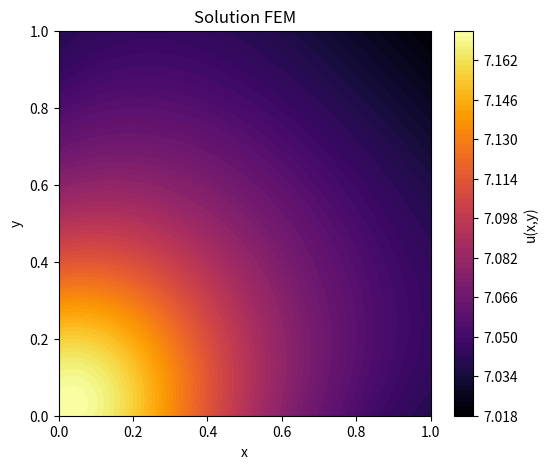

Python code for this plot:
#!/usr/bin/env python3
# -*- coding: utf-8 -*-
"""
Created on Tue Apr  1 22:52:11 2025

@author: nicolas-fournie
"""

"""
Equation de Poisson 2D :
                           -Δu(x,y) = 1 sur Ω = [0,lx]x[0,ly] ;
avec problème de Robin :
    
    - 𝜶_1 * u(0,y) + 𝛃_1 * ∂u/∂n(0,y) = g_1 sur Gamma_1 = {(x, y) in Ω | (x=0, y)}
    
    - 𝜶_2 * u(1,y) + 𝛃_2 * ∂u/∂n(1,y) = g_2 sur Gamma_2 = {(x, y) in Ω | (x=1, y)}
    
    - 𝜶_3 * u(x,1) + 𝛃_3 * ∂u/∂n(x,1) = g_3 sur Gamma_3 = {(x, y) in Ω | (x, y=1)}
    
    - 𝜶_4 * u(x,0) + 𝛃_4 * ∂u/∂n(x,0) = g_4 sur Gamma_4 = {(x, y) in Ω | (x, y=0)}

n vecteur normal au bord.
"""

import numpy as np
from scipy.sparse.linalg import spsolve
from scipy.sparse import csr_matrix
import matplotlib.pyplot as plt

#=============================================================================#
# Paramètre du problème CL
#=============================================================================#
g_1, g_2, g_3, g_4 = 0, 0, 0, 0
alpha_1, alpha_2, alpha_3, alpha_4 = 1, 1, 1, 1
beta_1, beta_2, beta_3, beta_4 = 1, 1, 1, 1

#=============================================================================#
# Définition de la fonction source f(x,y)
#=============================================================================#
def f(x, y):
    Q = 1
    k = 1
    sigma = 1/5
    return (Q/ k) * np.exp(- (x**2 + y**2)/ (2 * sigma**2))

#=============================================================================#
# Définition du maillage
#=============================================================================#

###################
#  (n3) ---- (n4) #
#    |  \     |   #
#    |   \    |   #
#    |    \   |   #
#  (n1) ---- (n2) #
###################

Nx, Ny = 50, 50  # Nombre de divisions dans chaque direction
lx, ly = 1, 1 # Longueur des axes x, (resp. y)
NoN = (Nx + 1) * (Ny + 1) # Nombre de noeuds
NoT = 2 * Nx * Ny # Nombre d'éléments
NnpE = 3 # Nombre de noeud par élément
Dim = 2 # Dimension du maillage

# Génère une grille de coordonnée à partir des deux tableaux x et y.
# X et Y sont des matrices de taille (Ny+1)x(Nx+1) contenant les coordonnées x et y de chaque point du maillage.
#
# -  X contient les coordonnées x répétées en ligne
# 
# -  Y contient les coordonnées y répétées en colonne
x = np.linspace(0, lx, Nx + 1)
y = np.linspace(0, ly, Ny + 1)
X, Y = np.meshgrid(x, y)

# Coordonnées des noeuds
# nodes est une matrice de taille (NoN) x (Dim)
nodes = np.vstack([X.ravel(), Y.ravel()]).T    # ravel() : transforme une matrice en un tableau ligne en mettant bout à bout les lignes de la matrice
                                               # vstack() : empile les deux tableaux en une matrice (Dim x NoN), la 1ère ligne contient les coordonnées x
                                               #                                                                 la 2ème ligne contient les coordonnées y
                                               # T : prend la transposé, transormant la matrice en (NoN x Dim), ou chaque ligne représente la coordonnée (x,y) d'un noeud

# Création des éléments triangulaires
triangles = [] # stocke les indices des noeuds qui composent chaque élément triangulaire
for i in range(Ny):      # parcourt l'axe des y
    for j in range(Nx):  # parcourt l'axe des x
    
        # Numérotations des noeuds
        n1 = i * (Nx + 1) + j   # coin bas-gauche
        n2 = n1 + 1             # coin bas-droit
        n3 = n1 + (Nx + 1)      # coin haut-gauche
        n4 = n3 + 1             # coin haut-droit
        
        # Création des deux triangles composants la cellule carré
        triangles.append([n1, n2, n3])  # Premier triangle (bas-gauche)
        triangles.append([n2, n4, n3])  # Deuxième triangle (haut-droit)

# Triangles est une matrice de taille (NoE)x(NnpE) , NoE : nombre d'éléments, NnpE : nombre de noeuds par élément
triangles = np.array(triangles) # convertie la liste triangles en tableau

#=============================================================================#
# Assemblage du membre de gauche
#=============================================================================#

# Assemblage de la matrice de rigidité K
K = np.zeros((NoN, NoN)) # Initialisation
for i in range(NoT): # parcourt les éléments triangulaires
    #====================================
    # Selection des sommets composants le triangle i
    
    # Indices des sommets composants le triangle courant
    N = triangles[i, :3] # séléctionne les trois colonnes de la i-ème ligne de la matrice triangles
    
    # Coordonnee des sommets composants le triangle
    sommets = nodes[N]  # Matrice (3x2) dont les lignes sont les coordonées (x,y) des sommets
    N1 = sommets[0, :2] # séléctionne les deux colonnes de la première ligne de la matrice sommets
    N2 = sommets[1, :2] # séléctionne les deux colonnes de la deuxième ligne de la matrice sommets
    N3 = sommets[2, :2] # séléctionne les deux colonnes de la troisème ligne de la matrice sommets
    
    x1, y1 = N1[0], N1[-1] # coorodnnées du sommet N1
    x2, y2 = N2[0], N2[-1] # coorodnnées du sommet N2
    x3, y3 = N3[0], N3[-1] # coorodnnées du sommet N3
    
    # Aire du triangle courant
    Aire = abs((x1 * (y2 - y3) + x2 * (y3 - y1) + x3 * (y1 - y2))/ 2)
    
    #====================================
    # Coefficients des fonctions de forme
    #====================================
    a1 = x2 * y3 - x3 * y2
    a2 = x3 * y1 - x1 * y3
    a3 = x1 * y2 - x2 * y1
   
    b1 = y2 - y3
    b2 = y3 - y1
    b3 = y1 - y2
    
    c1 = x3 - x2
    c2 = x1 - x3
    c3 = x2 - x1
    #====================================
    # Assemblage de la matrice élémentaire
    K_el = (1/ (4 * Aire)) * np.array([[b1*b1 + c1*c1, b1*b2 + c1*c2, b1*b3 + c1*c3],
                                       [b2*b1 + c2*c1, b2*b2 + c2*c2, b2*b3 + c2*c3],
                                       [b3*b1 + c3*c1, b3*b2 + c3*c2, b3*b3 + c3*c3]])
    
    # Assemblage de la matrice globale    
    K[np.ix_(N, N)] += K_el

# Assemblage de la matrice de masse M
M = np.zeros((NoN, NoN)) # Initialisation
for i in range(NoT): # parcourt les éléments triangulaires
    #====================================
    # Selection des sommets composants le triangle i
    
    # Indices des sommets composants le triangle courant
    N = triangles[i, :3] # séléctionne les trois colonnes de la i-ème ligne de la matrice triangles
    
    # Coordonnee des sommets composants le triangle
    sommets = nodes[N]  # Matrice (3x2) dont les lignes sont les coordonées (x,y) des sommets
    
    x1, y1 = sommets[0] # coorodnnées du sommet N1
    x2, y2 = sommets[1] # coorodnnées du sommet N2
    x3, y3 = sommets[2] # coorodnnées du sommet N3
    
    # Aire du triangle courant
    Aire = abs((x1 * (y2 - y3) + x2 * (y3 - y1) + x3 * (y1 - y2))/ 2)
    
    # Assemblage de la matrice élémentaire
    M_el = (Aire/12) * np.array(([2, 1, 1],
                                 [1, 2, 1],
                                 [1, 1, 2]))
    
    # Assemblage de la matrice globale    
    M[np.ix_(N, N)] += M_el

#=============================================================================#
# Second membre
#=============================================================================#

# Assemblage du vecteur de charge
B = np.zeros(NoN) # Initialisation
for i in range(NoT):
    #====================================
    # Selection des sommets composant le triangle i
    
    # Indices des sommets composant le triangle
    N = triangles[i, :3] # séléctionne les trois colonnes de la i-ème ligne de la matrice triangles
    
    # Coordonnee des sommets composants le triangle
    sommets = nodes[N]  # Matrice (3x2) dont les lignes sont les coordonées (x,y) des sommets
    
    x1, y1 = sommets[0] # coorodnnées du sommet N1
    x2, y2 = sommets[1] # coorodnnées du sommet N2
    x3, y3 = sommets[2] # coorodnnées du sommet N3
    
    # Aire du triangle courant
    Aire = abs((x1 * (y2 - y3) + x2 * (y3 - y1) + x3 * (y1 - y2))/ 2)

    #====================================
    # Assemblage du vecteur élémentaire
    #====================================
    """
    La méthode d'intégration de la source est la quadrature de Gauss à 3 points sur un triangle
    """
    # Coordonnée des points d'intégrations
    P1Tx = x1 + (x2 - x1) * (1/6) + (x3 - x1) * (2/3)
    P1Ty = y1 + (y2 - y1) * (1/6) + (y3 - y1) * (2/3)
    
    P2Tx = x1 + (x2 - x1) * (2/3) + (x3 - x1) * (1/6)
    P2Ty = y1 + (y2 - y1) * (2/3) + (y3 - y1) * (1/6)
    
    P3Tx = x1 + (x2 - x1) * (1/6) + (x3 - x1) * (1/6)
    P3Ty = y1 + (y2 - y1) * (1/6) + (y3 - y1) * (1/6)
    
    # Assemblage du vecteur élémentaire
    B_el = (f(P1Tx, P1Ty) + f(P2Tx, P2Ty) + f(P3Tx, P3Ty)) * (Aire / 3) * np.ones(3)

    # Assemblage du vecteur global
    B[N] += B_el

#=============================================================================#
# Prise en compte des conditions aux limites (CL)
#=============================================================================#

# Identification des nœuds de bord et intérieurs.
# On considère comme nœuds de bord ceux dont l'une des coordonnées est égale à 0 ou 1

tol = 1e-10
interior_nodes = []

boundary_nodes_gamma_1 = []
boundary_nodes_gamma_2 = []
boundary_nodes_gamma_3 = []
boundary_nodes_gamma_4 = []

for i, (xi, yi) in enumerate(nodes):
    is_boundary = False  # On suppose d'abord que le nœud est intérieur
    if (xi < tol):
        boundary_nodes_gamma_1.append(i)
        is_boundary = True
    if (xi > lx - tol):
        boundary_nodes_gamma_2.append(i)
        is_boundary = True
    if (yi > ly - tol):
        boundary_nodes_gamma_3.append(i)
        is_boundary = True
    if (yi < tol):
        boundary_nodes_gamma_4.append(i)
        is_boundary = True
    if not is_boundary:
        interior_nodes.append(i)

# Prise en compte des conditions de Robin sur le vecteur de charge B
    # La contribution de Robin se répartit uniformément sur les domaines de bords
B[boundary_nodes_gamma_1] += (g_1/ beta_1) * (1/ Ny)
B[boundary_nodes_gamma_2] += (g_2/ beta_2) * (1/ Ny)
B[boundary_nodes_gamma_3] += (g_3/ beta_3) * (1/ Nx)
B[boundary_nodes_gamma_4] += (g_4/ beta_4) * (1/ Nx)

# Restriction de la matrice de masse M aux bords
M_gamma1 = M[np.ix_(boundary_nodes_gamma_1, boundary_nodes_gamma_1)]
M_gamma2 = M[np.ix_(boundary_nodes_gamma_2, boundary_nodes_gamma_2)]
M_gamma3 = M[np.ix_(boundary_nodes_gamma_3, boundary_nodes_gamma_3)]
M_gamma4 = M[np.ix_(boundary_nodes_gamma_4, boundary_nodes_gamma_4)]

# Assemblage du membre de gauche du système linéaire
A = K.copy()
A[np.ix_(boundary_nodes_gamma_1, boundary_nodes_gamma_1)] += (alpha_1/ beta_1) * M_gamma1
A[np.ix_(boundary_nodes_gamma_2, boundary_nodes_gamma_2)] += (alpha_2/ beta_2) * M_gamma2
A[np.ix_(boundary_nodes_gamma_3, boundary_nodes_gamma_3)] += (alpha_3/ beta_3) * M_gamma3
A[np.ix_(boundary_nodes_gamma_4, boundary_nodes_gamma_4)] += (alpha_4/ beta_4) * M_gamma4

#=============================================================================#
# Résolution du système linéaire
#=============================================================================#

A_sparse = csr_matrix(A)
u = spsolve(A_sparse, B)

# =============================================================================
# Affichage de la solution
# =============================================================================
plt.figure(figsize=(6,5))

# Tracé par éléments finis avec une interpolation sur les triangles
plt.tricontourf(nodes[:,0], nodes[:,1], triangles, u,
                cmap='inferno', # plasma, inferno, magma
                levels=100)
plt.colorbar(label='u(x,y)')

#plt.triplot(nodes[:,0], nodes[:,1], triangles, color='k', linewidth=0.1)

plt.title("Solution FEM")
plt.xlabel("x")
plt.ylabel("y")
plt.show()